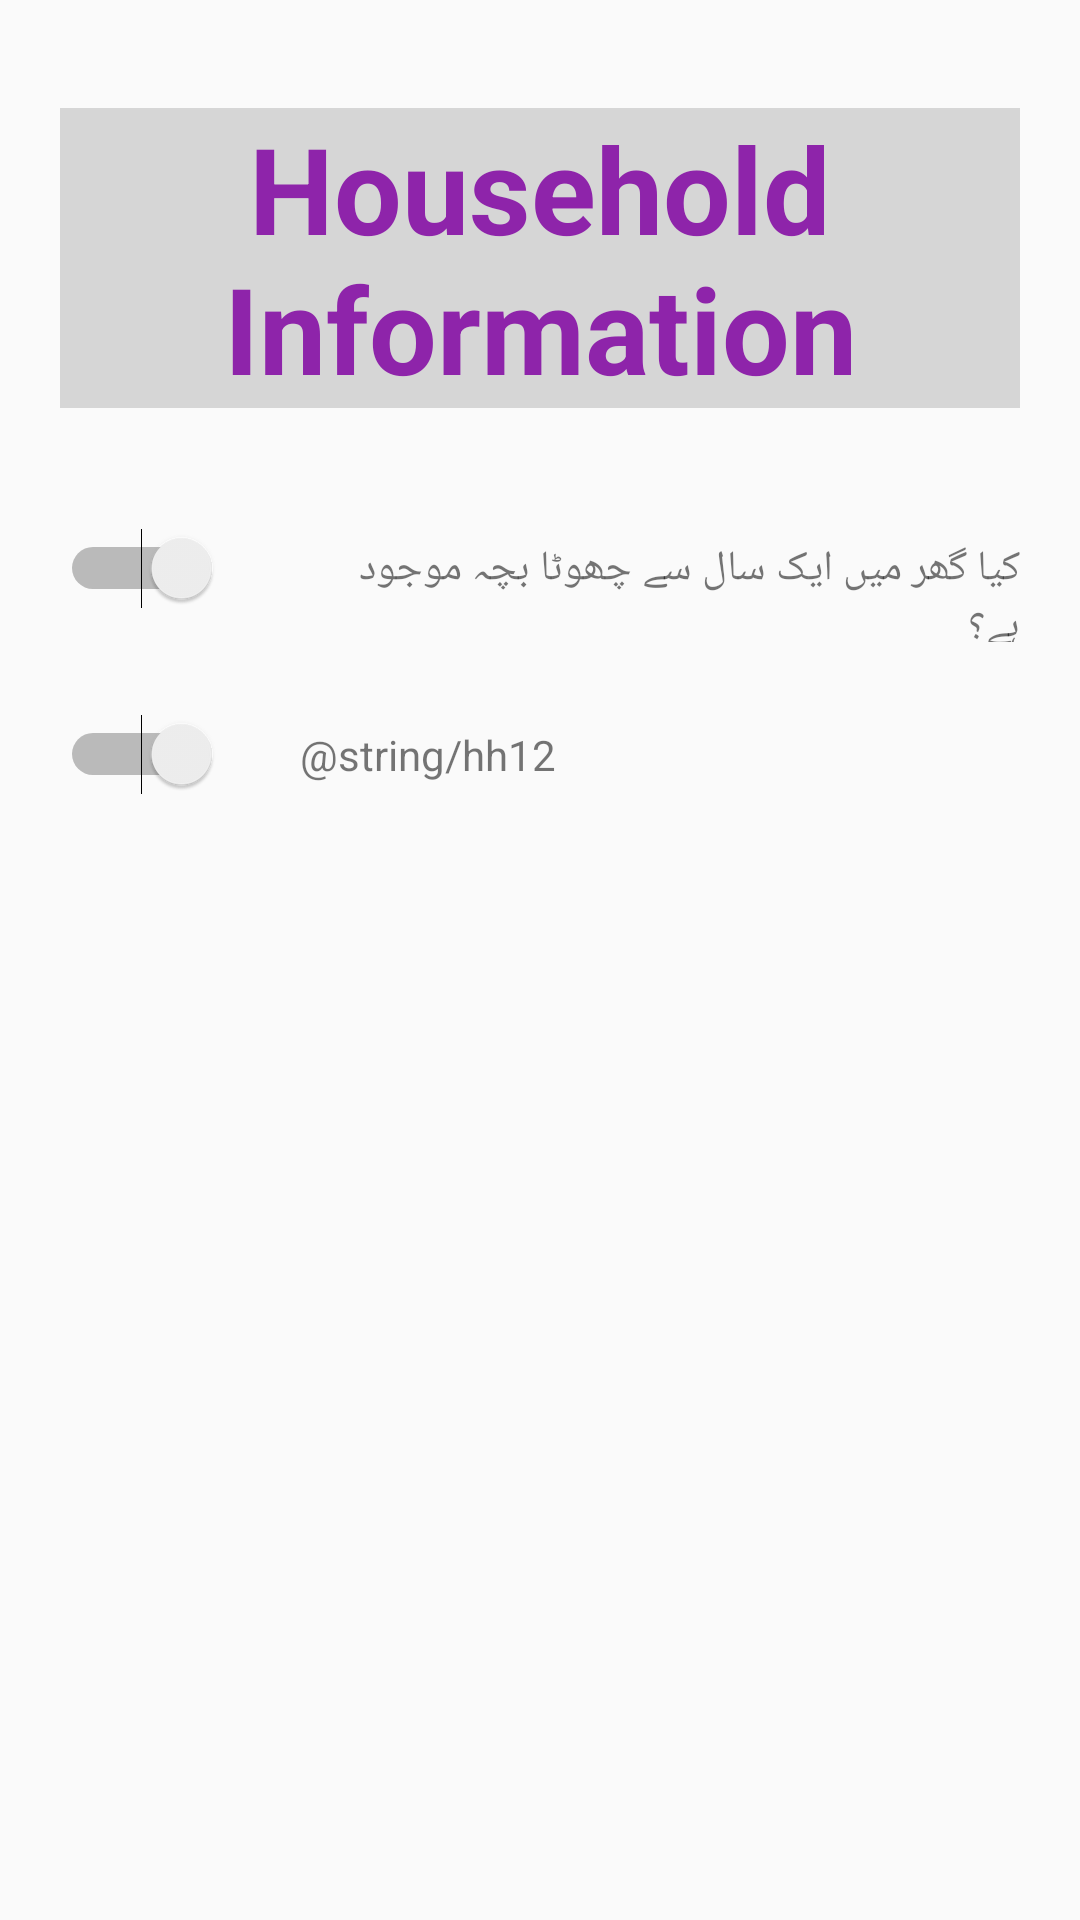

The Android layout XML behind this screen, and the referenced resources:
<!-- AndroidManifest.xml: application theme AppTheme -->
<!-- res/layout/activity_closing.xml -->
<?xml version="1.0" encoding="utf-8"?>
<ScrollView xmlns:android="http://schemas.android.com/apk/res/android"
            xmlns:tools="http://schemas.android.com/tools"
            android:id="@+id/activity_add_child"
            android:layout_width="match_parent"
            android:layout_height="match_parent"
            android:layoutDirection="rtl"
            android:orientation="vertical"
            android:paddingBottom="@dimen/activity_vertical_margin"
            android:paddingLeft="@dimen/activity_horizontal_margin"
            android:paddingRight="@dimen/activity_horizontal_margin"
            android:paddingTop="@dimen/activity_vertical_margin"
    tools:context="edu.aku.hassannaqvi.kmc_hhlisting2.ui.ClosingActivity">


    <LinearLayout
        android:layout_width="match_parent"
        android:layout_height="wrap_content"
        android:orientation="vertical">

        <TextView
            android:layout_width="match_parent"
            android:layout_height="wrap_content"
            android:layout_marginBottom="16dp"
            android:layout_marginTop="16dp"
            android:background="#d6d6d6"
            android:text="Household Information"
            android:textAlignment="center"
            android:textColor="@color/colorPrimary"
            android:textSize="40sp"
            android:textStyle="bold"/>


        <LinearLayout
            android:layout_width="match_parent"
            android:layout_height="wrap_content"
            android:orientation="horizontal">

            <TextView
                android:layout_width="match_parent"
                android:layout_height="wrap_content"
                android:layout_marginTop="24dp"
                android:layout_weight="1"
                android:text="@string/hh10" />

            <Switch
                android:id="@+id/hh10"
                android:layout_width="match_parent"
                android:layout_height="wrap_content"
                android:layout_marginTop="24dp"
                android:layout_weight="3"
                android:textOff="@string/no"
                android:textOn="@string/yes" />
        </LinearLayout>

        <LinearLayout
            android:id="@+id/fldGrpHH11"
            android:layout_width="match_parent"
            android:layout_height="wrap_content"
            android:orientation="vertical"
            android:visibility="gone">

            <TextView
                android:layout_width="match_parent"
                android:layout_height="wrap_content"
                android:layout_marginTop="24dp"
                android:text="@string/hh11" />

            <EditText
                android:id="@+id/hh11"
                android:layout_width="match_parent"
                android:layout_height="wrap_content"
                android:digits="1234567890"
                android:hint="@string/hh11"
                android:inputType="number"
                android:maxLength="2" />

        </LinearLayout>

        <LinearLayout
            android:layout_width="match_parent"
            android:layout_height="wrap_content"
            android:orientation="horizontal">

            <TextView
                android:layout_width="match_parent"
                android:layout_height="wrap_content"
                android:layout_marginTop="24dp"
                android:layout_weight="1"
                android:text="@string/hh12" />

            <Switch
                android:id="@+id/hh12"
                android:layout_width="match_parent"
                android:layout_height="wrap_content"
                android:layout_marginTop="24dp"
                android:layout_weight="3"
                android:textOff="@string/no"
                android:textOn="@string/yes" />
        </LinearLayout>

        <LinearLayout
            android:id="@+id/fldGrpHH13"
            android:layout_width="match_parent"
            android:layout_height="wrap_content"
            android:orientation="vertical"
            android:visibility="gone">

            <TextView
                android:layout_width="match_parent"
                android:layout_height="wrap_content"
                android:layout_marginTop="24dp"
                android:text="@string/hh13" />

            <EditText
                android:id="@+id/hh13"
                android:layout_width="match_parent"
                android:layout_height="wrap_content"
                android:digits="qwertyuiopasdfghjklzxcvbnm QWERTYUIOPASDFGHJKLZXCVBNM"
                android:hint="@string/hh13"
                android:inputType="text"
                android:maxLength="24" />

        </LinearLayout>

        <Button
            android:id="@+id/btnAddFamily"
            android:layout_width="match_parent"
            android:layout_height="wrap_content"
            android:layout_marginTop="24dp"
            android:text="Add Next Family"
            android:visibility="gone" />

        <Button
            android:id="@+id/btnAddHousehold"
            android:layout_width="match_parent"
            android:layout_height="wrap_content"
            android:layout_marginTop="24dp"
            android:text="Goto Next Household"
            android:visibility="gone" />

    </LinearLayout>

</ScrollView>
<!-- resources referenced by this layout -->
<resources>
  <color name="colorPrimary">#8E24AA</color>
  <dimen name="activity_horizontal_margin">20dp</dimen>
  <dimen name="activity_vertical_margin">20dp</dimen>
  <string name="hh10"> کیا گھر میں ایک سال سے چھوٹا بچہ موجود ہے؟ </string>
  <string name="hh11"> بچوں کی تعداد؟ </string>
  <string name="hh12"> اس گھر میں 16 سے 44 سال کی شادی شدہ عورتوں کی تعداد کتنی ہے؟ </string>
  <string name="hh13"> کیا آپ تحقیق میں شمولیت کے لئے رضامند ہیں؟ </string>
  <string name="no"> نہیں </string>
  <string name="yes"> ہاں </string>
  <style name="AppTheme" parent="Theme.AppCompat.Light.NoActionBar">
  
  
      </style>
</resources>
